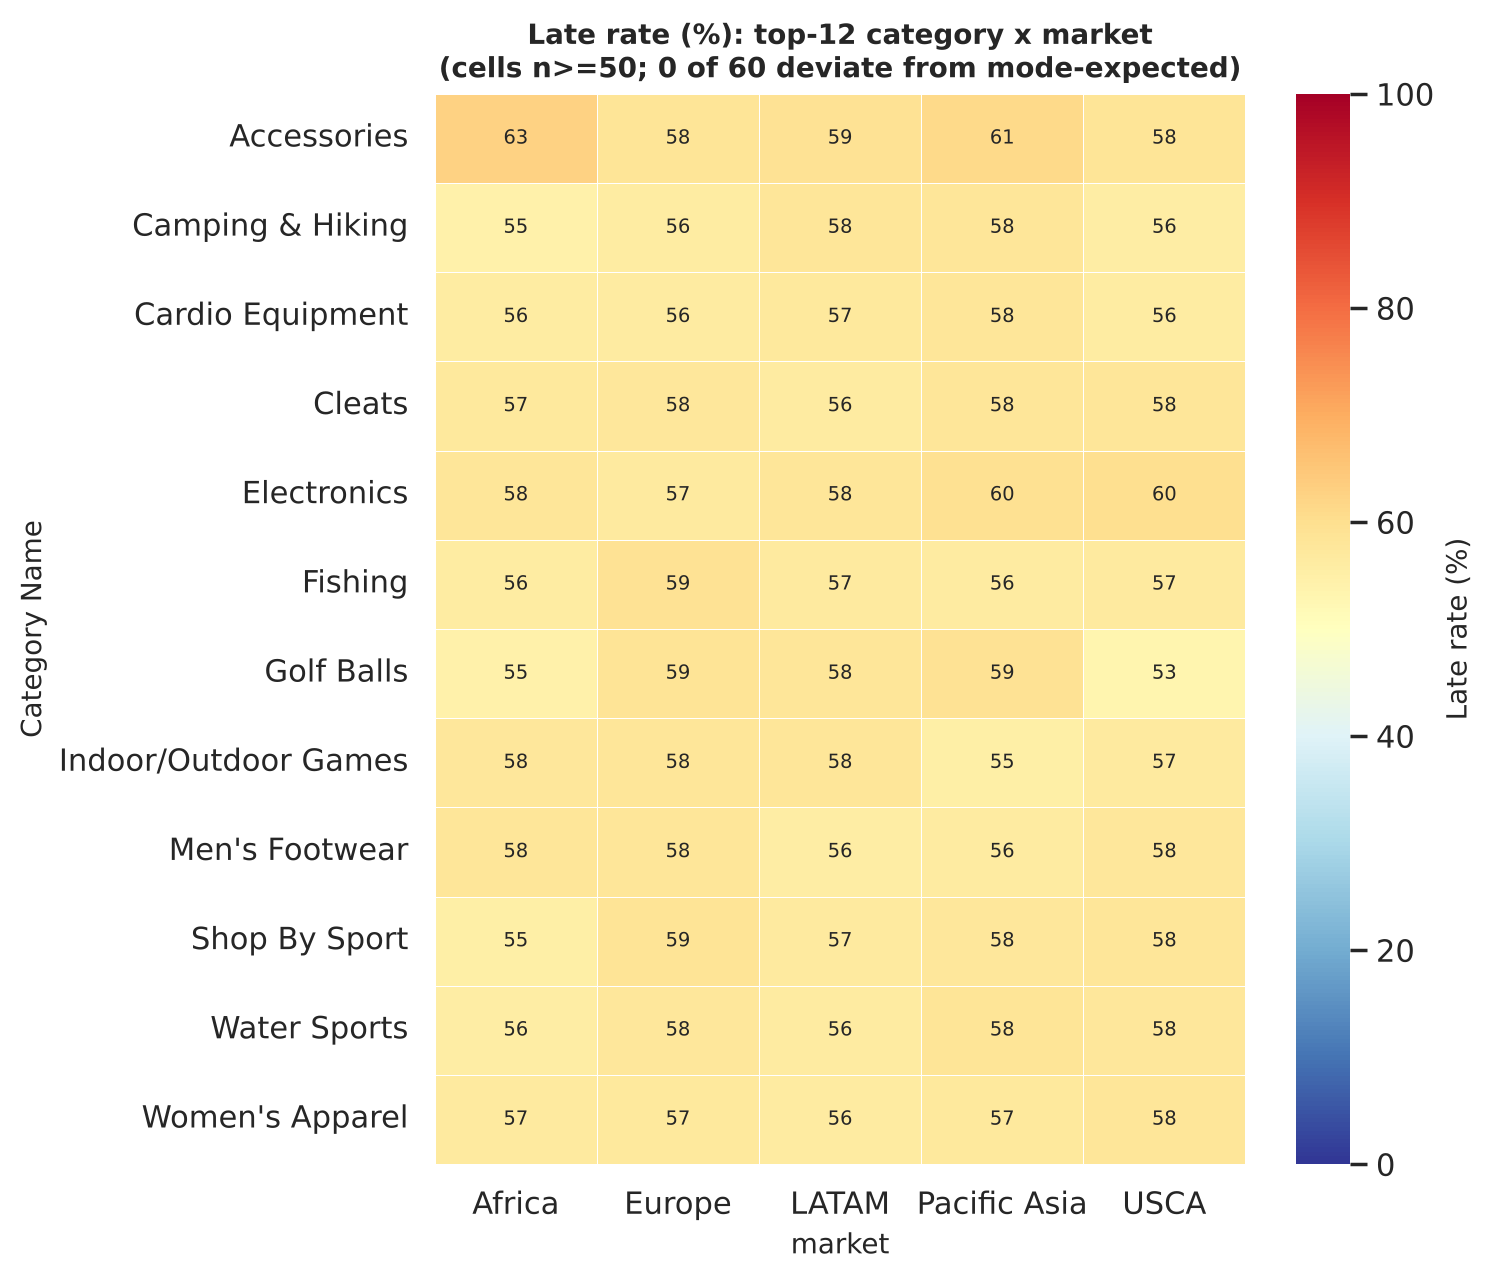

Values plotted in this chart, from the file beside it:
Category Name, market, n, late, late_rate_%, expected_%, ci95_low_%, ci95_high_%, z, p, p_BH
Accessories, Africa, 139, 87, 62.6, 57.6, 54.3, 70.2, 1.354, 0.1756, 0.7487
Accessories, Europe, 347, 203, 58.5, 56.3, 53.3, 63.6, 0.9349, 0.3498, 0.7487
Accessories, LATAM, 482, 286, 59.3, 58.1, 54.9, 63.6, 0.6101, 0.5418, 0.7499
Accessories, Pacific Asia, 429, 263, 61.3, 60.3, 56.6, 65.8, 0.5137, 0.6074, 0.7593
Accessories, USCA, 300, 175, 58.3, 57.8, 52.7, 63.8, 0.1989, 0.8424, 0.9288
Camping & Hiking, Africa, 857, 468, 54.6, 55.7, 51.3, 57.9, -0.74, 0.4593, 0.7487
Camping & Hiking, Europe, 3647, 2043, 56.0, 56.9, 54.4, 57.6, -1.245, 0.2133, 0.7487
Camping & Hiking, LATAM, 4008, 2325, 58.0, 57.2, 56.5, 59.5, 1.188, 0.2348, 0.7487
Camping & Hiking, Pacific Asia, 2685, 1559, 58.1, 57.2, 56.2, 59.9, 1.031, 0.3027, 0.7487
Camping & Hiking, USCA, 1960, 1092, 55.7, 57.2, 53.5, 57.9, -1.52, 0.1285, 0.7487
Cardio Equipment, Africa, 822, 462, 56.2, 55.0, 52.8, 59.6, 0.7782, 0.4364, 0.7487
Cardio Equipment, Europe, 3360, 1900, 56.5, 57.5, 54.9, 58.2, -1.215, 0.2245, 0.7487
Cardio Equipment, LATAM, 3588, 2050, 57.1, 57.2, 55.5, 58.7, -0.136, 0.8918, 0.9555
Cardio Equipment, Pacific Asia, 2462, 1428, 58.0, 57.4, 56.0, 59.9, 0.6543, 0.5129, 0.7487
Cardio Equipment, USCA, 1716, 965, 56.2, 57.3, 53.9, 58.6, -1.009, 0.3129, 0.7487
Cleats, Africa, 1591, 914, 57.4, 56.7, 55.0, 59.9, 0.6483, 0.5168, 0.7487
Cleats, Europe, 6514, 3752, 57.6, 57.9, 56.4, 58.8, -0.5631, 0.5733, 0.7499
Cleats, LATAM, 6982, 3941, 56.4, 57.0, 55.3, 57.6, -0.9902, 0.3221, 0.7487
Cleats, Pacific Asia, 4875, 2825, 57.9, 57.0, 56.6, 59.3, 1.53, 0.1261, 0.7487
Cleats, USCA, 3552, 2064, 58.1, 57.5, 56.5, 59.7, 0.8579, 0.3909, 0.7487
Electronics, Africa, 242, 140, 57.9, 54.9, 51.6, 63.9, 1.044, 0.2965, 0.7487
Electronics, Europe, 615, 349, 56.7, 58.0, 52.8, 60.6, -0.6947, 0.4872, 0.7487
Electronics, LATAM, 866, 504, 58.2, 57.2, 54.9, 61.4, 0.706, 0.4802, 0.7487
Electronics, Pacific Asia, 779, 465, 59.7, 56.6, 56.2, 63.1, 1.951, 0.05101, 0.6681
Electronics, USCA, 522, 312, 59.8, 58.3, 55.5, 63.9, 0.7671, 0.443, 0.7487
Fishing, Africa, 1134, 636, 56.1, 56.6, 53.2, 58.9, -0.4194, 0.6749, 0.7815
Fishing, Europe, 4609, 2729, 59.2, 57.8, 57.8, 60.6, 2.281, 0.02254, 0.4509
Fishing, LATAM, 4876, 2773, 56.9, 56.9, 55.5, 58.3, -0.0715, 0.943, 0.959
Fishing, Pacific Asia, 3529, 1989, 56.4, 57.1, 54.7, 58.0, -0.9872, 0.3236, 0.7487
Fishing, USCA, 2447, 1389, 56.8, 57.4, 54.8, 58.7, -0.6776, 0.498, 0.7487
Golf Balls, Africa, 108, 59, 54.6, 55.0, 45.2, 63.7, -0.07785, 0.9379, 0.959
Golf Balls, Europe, 283, 166, 58.7, 57.2, 52.8, 64.2, 0.5504, 0.582, 0.7499
Golf Balls, LATAM, 417, 242, 58.0, 56.3, 53.2, 62.7, 0.8019, 0.4226, 0.7487
Golf Balls, Pacific Asia, 361, 213, 59.0, 58.1, 53.9, 64.0, 0.3984, 0.6903, 0.7815
Golf Balls, USCA, 234, 125, 53.4, 55.3, 47.0, 59.7, -0.6371, 0.5241, 0.7487
Indoor/Outdoor Games, Africa, 1276, 737, 57.8, 56.8, 55.0, 60.4, 0.8195, 0.4125, 0.7487
Indoor/Outdoor Games, Europe, 4978, 2887, 58.0, 57.4, 56.6, 59.4, 1.017, 0.3092, 0.7487
Indoor/Outdoor Games, LATAM, 5598, 3246, 58.0, 56.6, 56.7, 59.3, 2.415, 0.01572, 0.4509
Indoor/Outdoor Games, Pacific Asia, 3878, 2138, 55.1, 56.9, 53.6, 56.7, -2.478, 0.01323, 0.4509
Indoor/Outdoor Games, USCA, 2740, 1557, 56.8, 57.9, 55.0, 58.7, -1.358, 0.1743, 0.7487
Men's Footwear, Africa, 1438, 837, 58.2, 57.2, 55.6, 60.7, 0.8766, 0.3807, 0.7487
Men's Footwear, Europe, 5867, 3414, 58.2, 57.8, 56.9, 59.4, 0.705, 0.4808, 0.7487
Men's Footwear, LATAM, 6269, 3491, 55.7, 56.7, 54.5, 56.9, -1.914, 0.05567, 0.6681
Men's Footwear, Pacific Asia, 4474, 2523, 56.4, 57.1, 54.9, 57.8, -1.116, 0.2646, 0.7487
Men's Footwear, USCA, 3215, 1856, 57.7, 57.4, 56.0, 59.4, 0.4565, 0.648, 0.7815
Shop By Sport, Africa, 684, 378, 55.3, 57.2, 51.5, 58.9, -1.204, 0.2286, 0.7487
Shop By Sport, Europe, 2883, 1694, 58.8, 57.8, 57.0, 60.5, 1.214, 0.2247, 0.7487
Shop By Sport, LATAM, 3196, 1812, 56.7, 57.1, 55.0, 58.4, -0.5718, 0.5675, 0.7499
Shop By Sport, Pacific Asia, 2176, 1257, 57.8, 57.6, 55.7, 59.8, 0.1873, 0.8514, 0.9288
Shop By Sport, USCA, 1576, 917, 58.2, 58.2, 55.7, 60.6, -0.0233, 0.9814, 0.9814
Water Sports, Africa, 1022, 567, 55.5, 57.0, 52.4, 58.5, -1.134, 0.2567, 0.7487
Water Sports, Europe, 4129, 2376, 57.5, 58.0, 56.0, 59.0, -0.7135, 0.4756, 0.7487
Water Sports, LATAM, 4486, 2529, 56.4, 57.3, 54.9, 57.8, -1.447, 0.1479, 0.7487
Water Sports, Pacific Asia, 3017, 1758, 58.3, 57.8, 56.5, 60.0, 0.5425, 0.5875, 0.7499
Water Sports, USCA, 2226, 1287, 57.8, 57.1, 55.8, 59.9, 0.7635, 0.4452, 0.7487
Women's Apparel, Africa, 1361, 773, 56.8, 57.7, 54.1, 59.4, -0.8055, 0.4205, 0.7487
Women's Apparel, Europe, 5651, 3229, 57.1, 57.4, 55.8, 58.4, -0.3991, 0.6898, 0.7815
Women's Apparel, LATAM, 5984, 3380, 56.5, 57.2, 55.2, 57.7, -1.196, 0.2317, 0.7487
Women's Apparel, Pacific Asia, 4052, 2313, 57.1, 57.4, 55.6, 58.6, -0.437, 0.6621, 0.7815
Women's Apparel, USCA, 3068, 1781, 58.1, 58.0, 56.3, 59.8, 0.08263, 0.9341, 0.959
